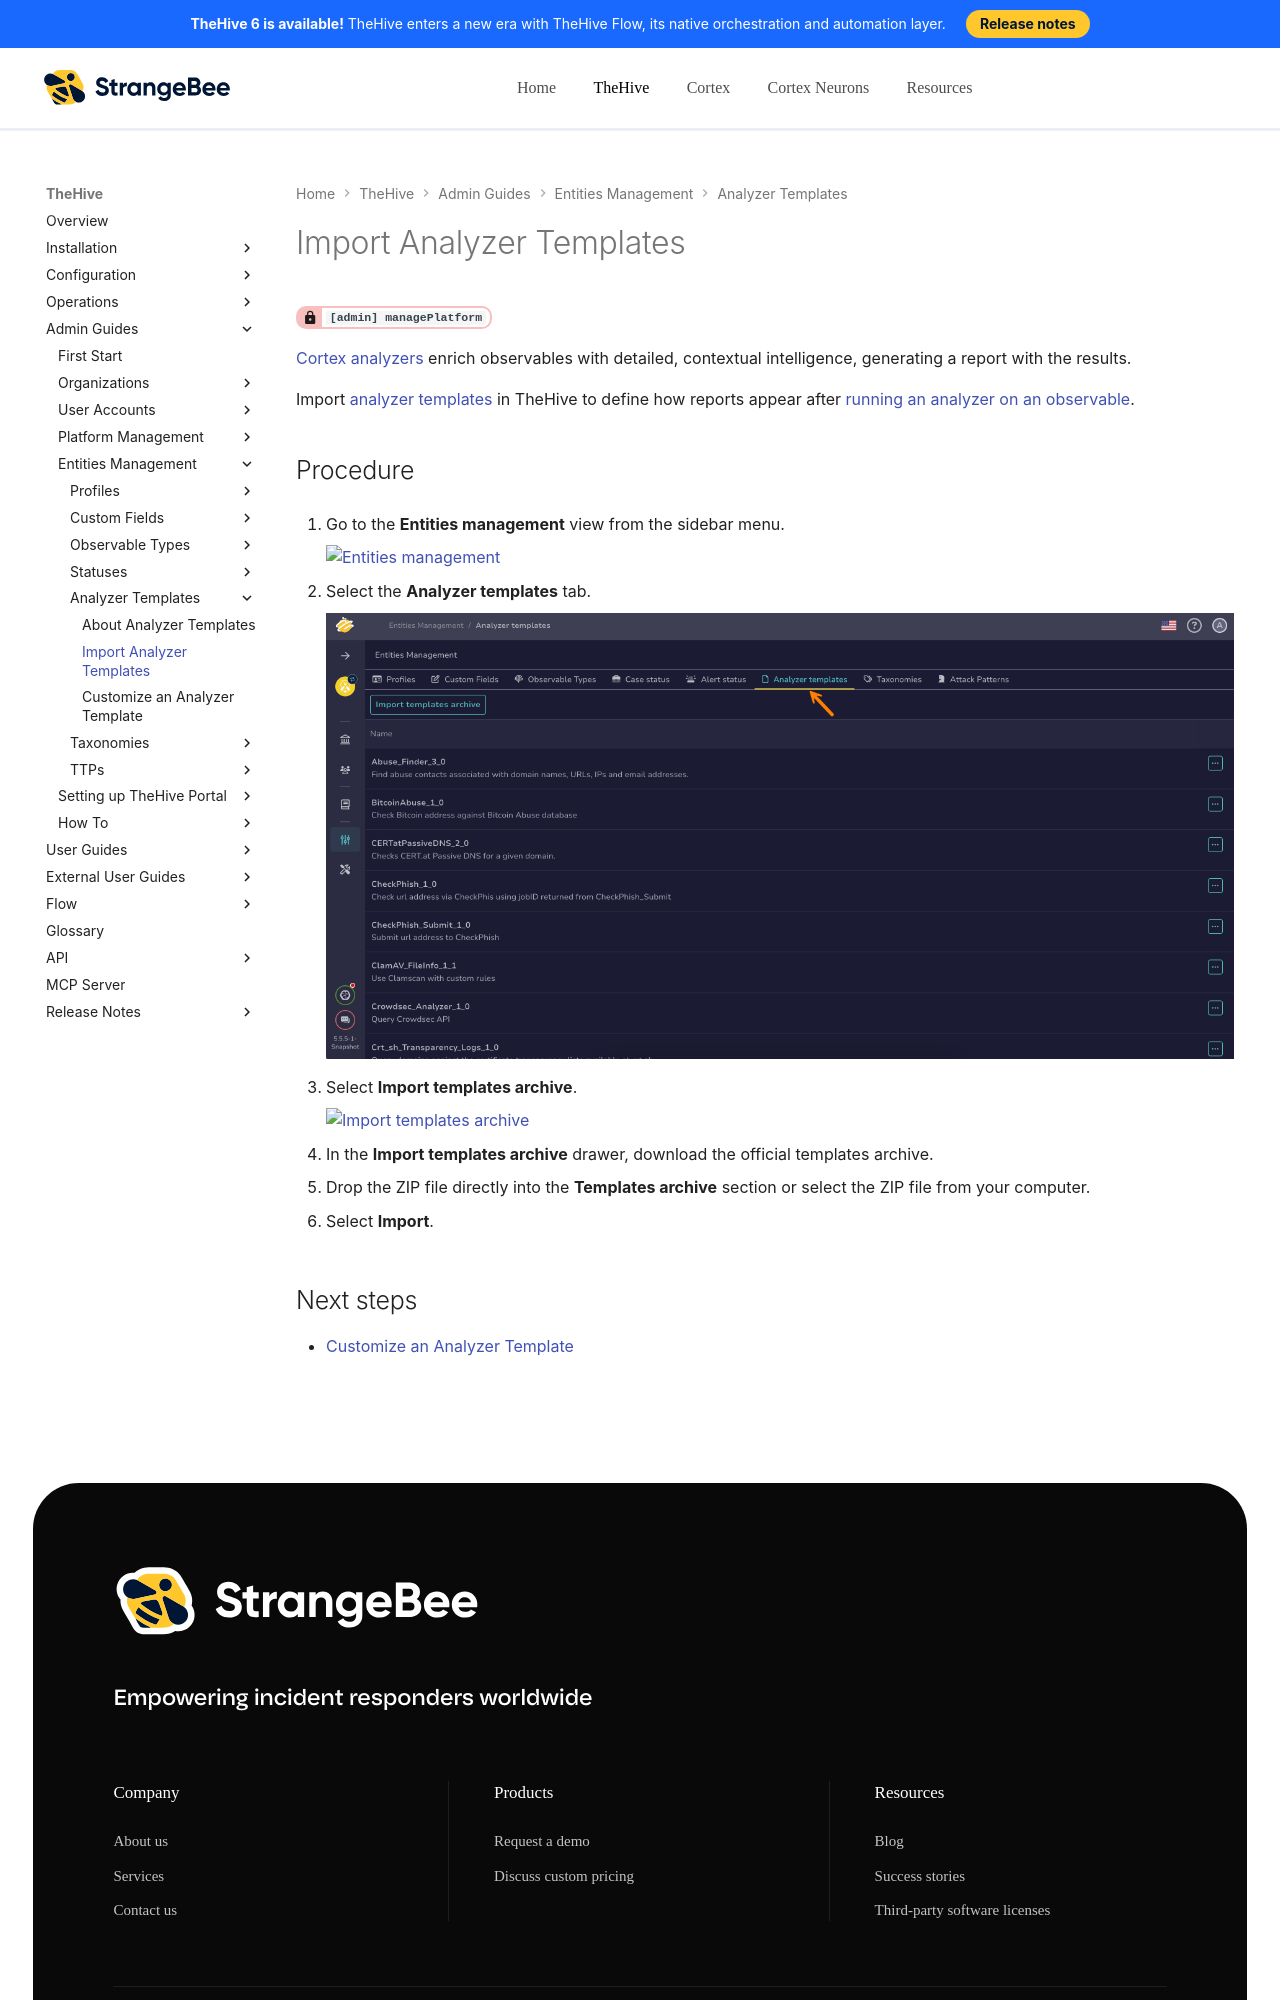

repository: StrangeBeeCorp/docs · page: thehive/administration/analyzer-templates/import-analyzer-templates/index.html · generator: mkdocs

# Import Analyzer Templates

<!-- md:permission `[admin] managePlatform` -->

[Cortex analyzers](../cortex/about-cortex.md) enrich observables with detailed, contextual intelligence, generating a report with the results.

Import [analyzer templates](about-analyzer-templates.md) in TheHive to define how reports appear after [running an analyzer on an observable](../../user-guides/analyst-corner/cases/observables/run-analyzers-on-an-observable.md).

<h2>Procedure</h2>

1. {% include-markdown "includes/entities-management-view-go-to.md" %}

2. {% include-markdown "includes/analyzer-templates-tab-go-to.md" %}

3. Select **Import templates archive**.

    ![Import templates archive](../../images/administration-guides/import-templates-archive.png)

4. In the **Import templates archive** drawer, download the official templates archive.
